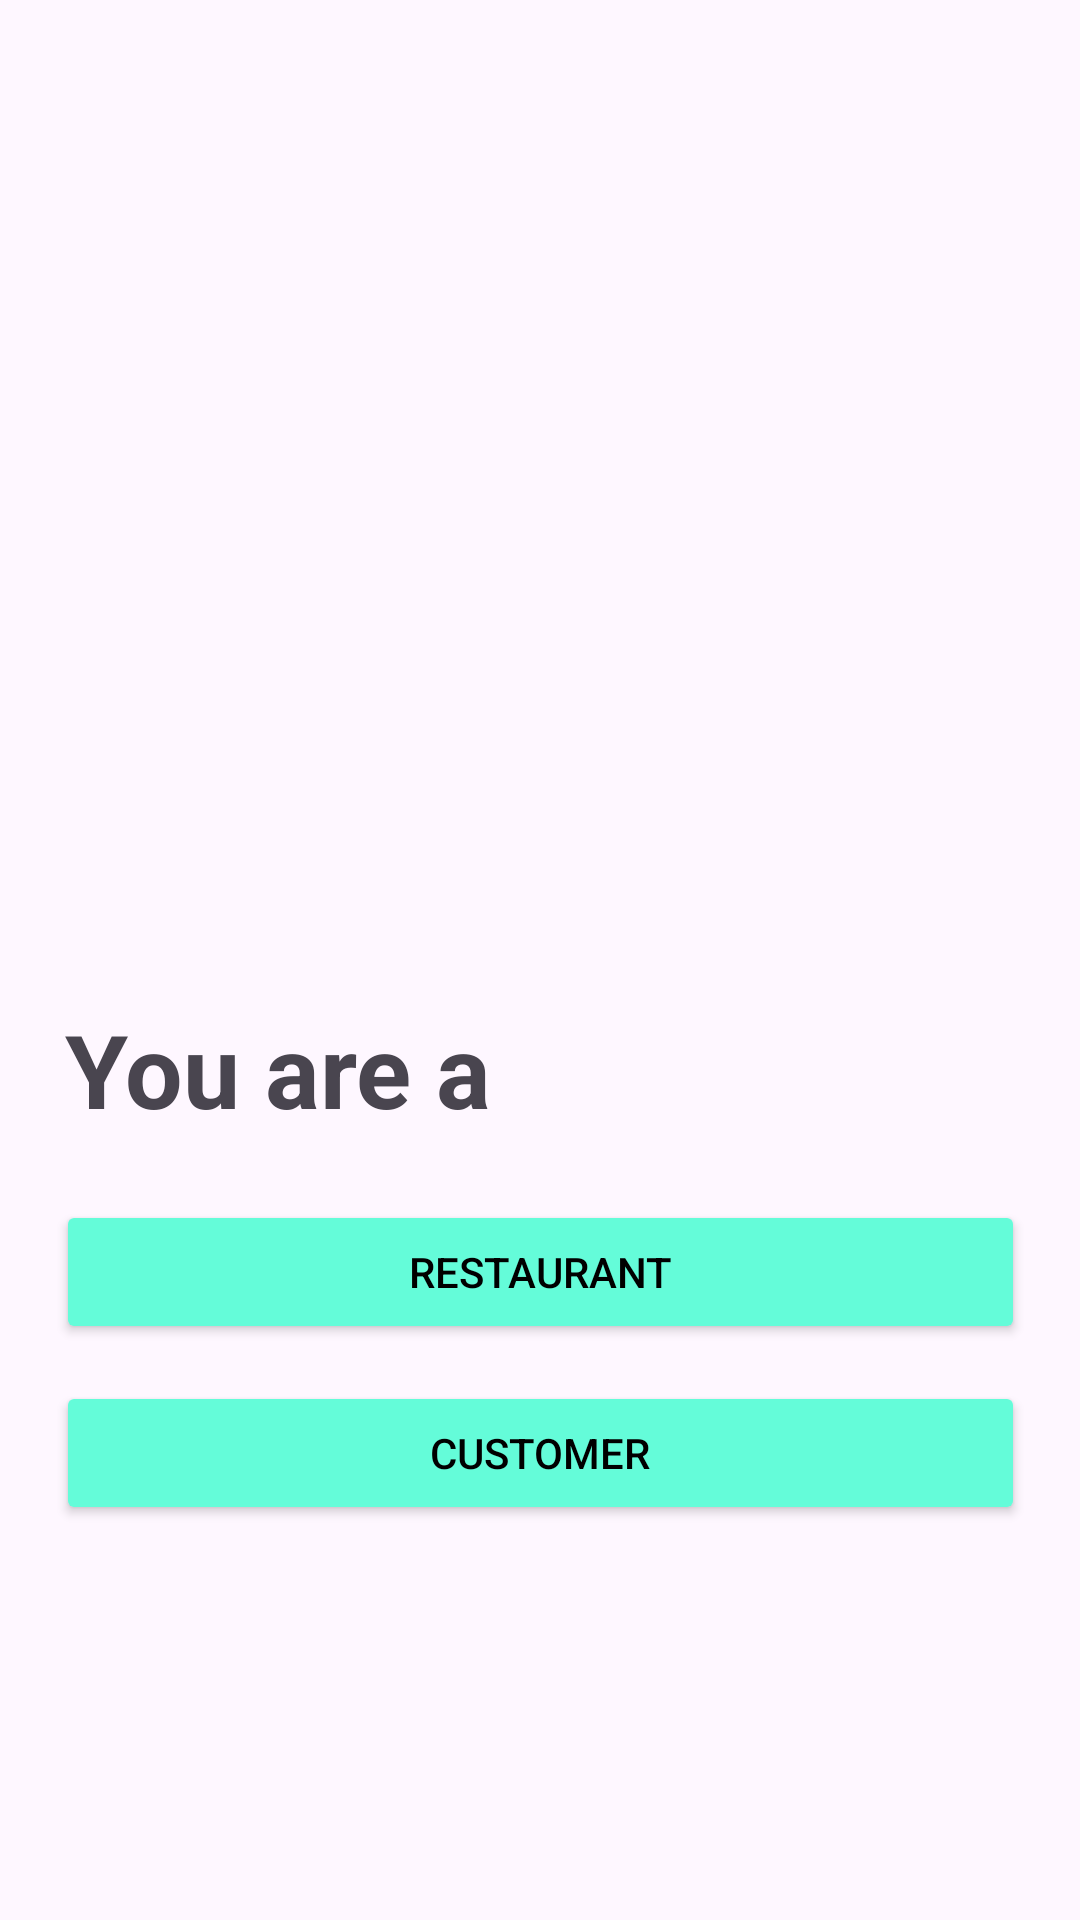

Here is an Android app screen rendered from its layout file. Give the layout XML and the strings, colors and styles it references.
<!-- AndroidManifest.xml: application theme Theme.Restaurant_Xml -->
<!-- res/layout/start_actiivity.xml -->
<?xml version="1.0" encoding="utf-8"?>
<androidx.constraintlayout.widget.ConstraintLayout xmlns:android="http://schemas.android.com/apk/res/android"
    xmlns:app="http://schemas.android.com/apk/res-auto"
    xmlns:tools="http://schemas.android.com/tools"
    android:layout_width="match_parent"
    android:layout_height="match_parent">

    <TextView
        android:layout_width="167dp"
        android:layout_height="40dp"
        android:layout_marginEnd="150dp"
        android:text="You are a"
        android:textAlignment="viewStart"
        android:textSize="34sp"
        android:textStyle="bold"
        app:layout_constraintBottom_toTopOf="@+id/button3"
        app:layout_constraintEnd_toEndOf="parent"
        app:layout_constraintStart_toStartOf="parent"
        app:layout_constraintTop_toTopOf="parent"
        app:layout_constraintVertical_bias="0.927"></TextView>

    <Button

        android:id="@+id/button3"
        android:layout_width="323dp"
        android:layout_height="wrap_content"
        android:layout_marginTop="400dp"
        android:backgroundTint="#64FCD9"
        android:onClick="typeButton"
        android:text="Restaurant"
        android:textColor="@color/black"
        app:layout_constraintEnd_toEndOf="parent"
        app:layout_constraintStart_toStartOf="parent"
        app:layout_constraintTop_toTopOf="parent" />

    <Button
        android:layout_width="323dp"
        android:layout_height="wrap_content"
        android:backgroundTint="#64FCD9"
        android:onClick="typeButon"
        android:text="Customer"
        android:textColor="@color/black"
        app:layout_constraintBottom_toBottomOf="parent"
        app:layout_constraintEnd_toEndOf="parent"
        app:layout_constraintStart_toStartOf="parent"
        app:layout_constraintTop_toBottomOf="@+id/button3"
        app:layout_constraintVertical_bias="0.086" />

</androidx.constraintlayout.widget.ConstraintLayout>
<!-- resources referenced by this layout -->
<resources>
  <style name="Theme.Restaurant_Xml" parent="Base.Theme.Restaurant_Xml" />
  <style name="Base.Theme.Restaurant_Xml" parent="Theme.Material3.DayNight.NoActionBar">
          
          
      </style>
  <!-- not gathered from this repository: default colours our renderer supplied (Android Studio template values) -->
  <color name="black">#FF000000</color>
</resources>
